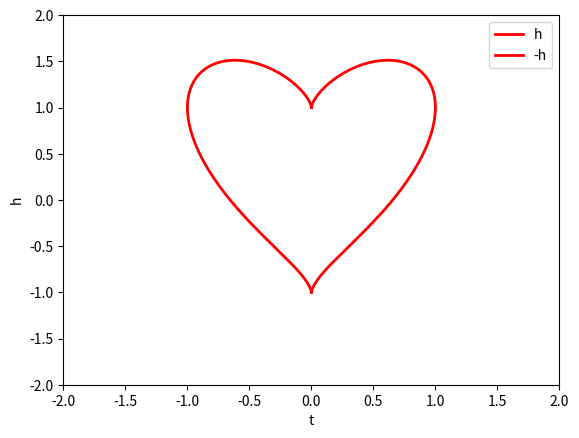

The matplotlib source for this figure:
import math
import numpy as np
import matplotlib.pyplot as plt

def drawHeart():
	t = np.linspace(0, math.pi, 1000)
	x = np.sin(t)
	y = np.cos(t) + np.power(x, 2.0/3)
	plt.plot(x, y, color='red', linewidth=2, label='h')
	plt.plot(-x, y, color='red', linewidth=2, label='-h')
	plt.xlabel('t')
	plt.ylabel('h')
	plt.ylim(-2, 2)
	plt.xlim(-2, 2)

	plt.legend()
	plt.show()

drawHeart()